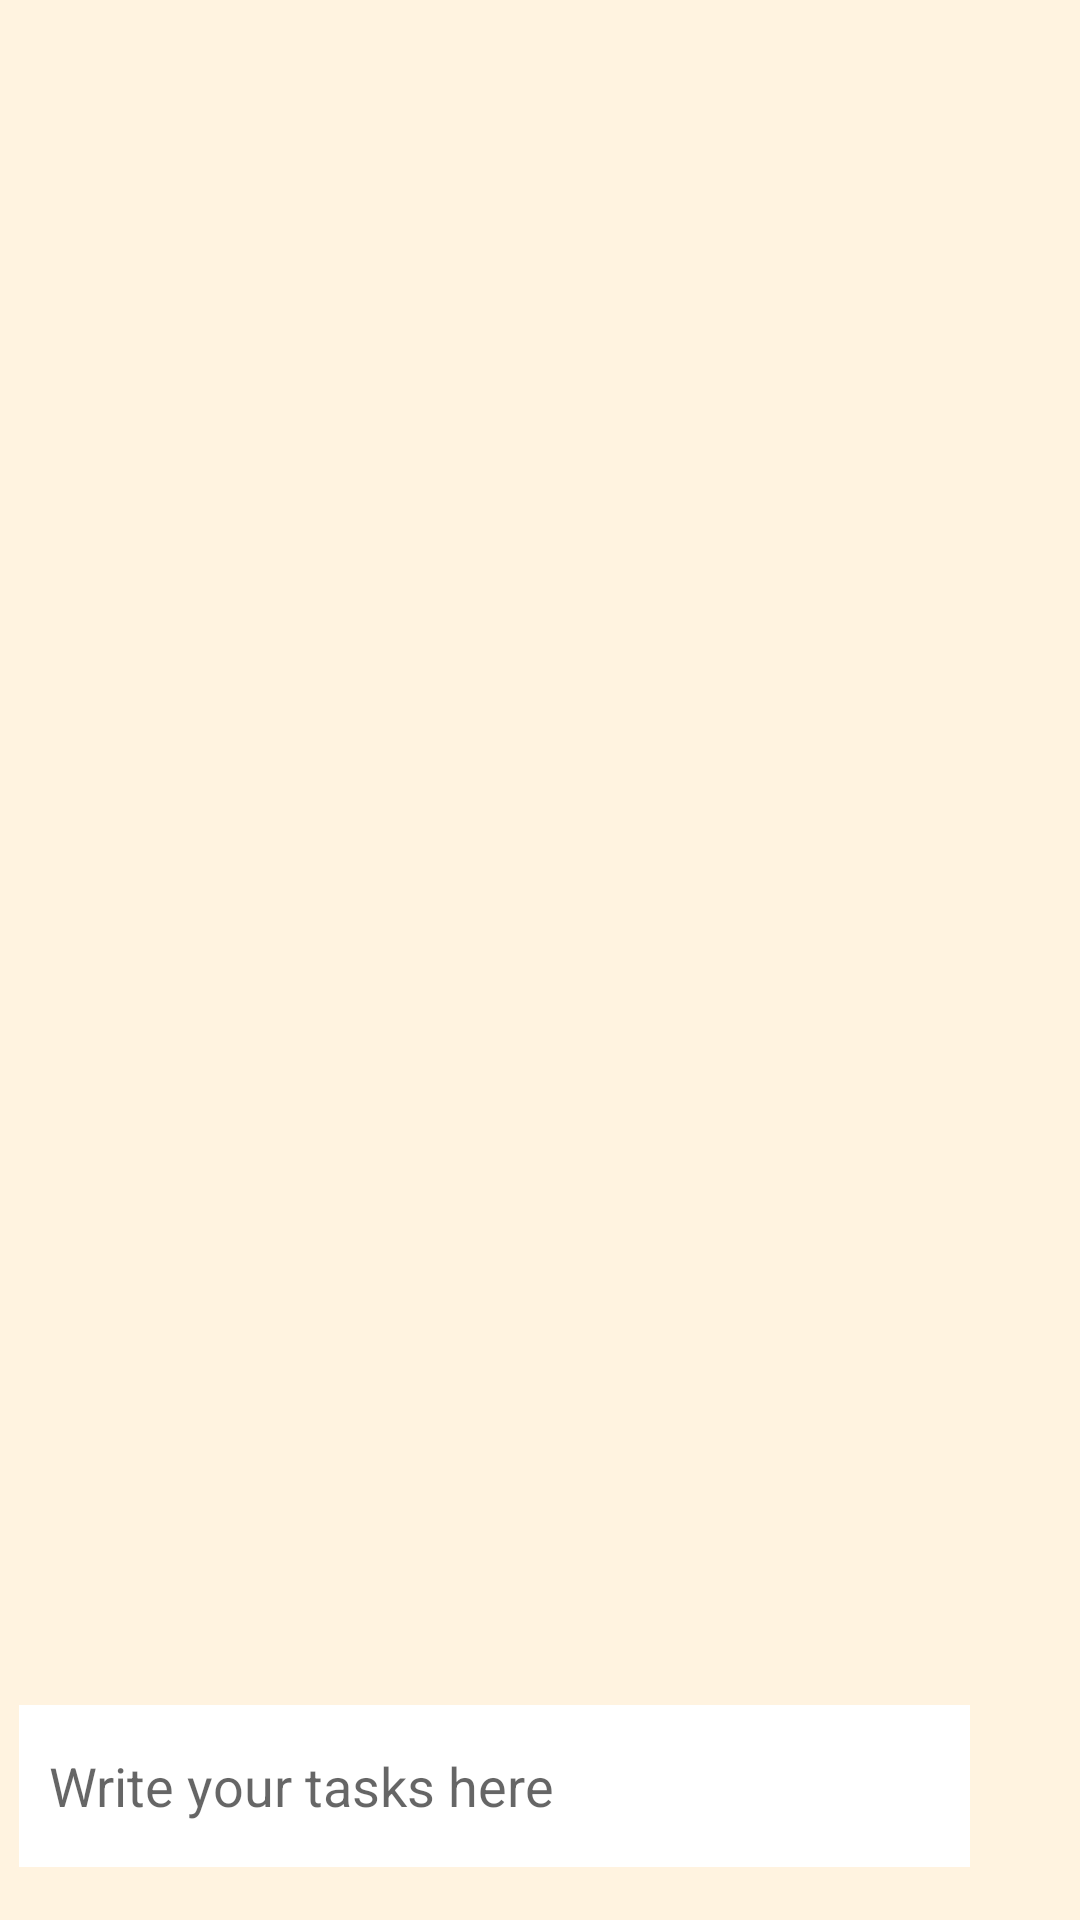

Write the Android layout XML for this screen, with the resource values it uses.
<!-- AndroidManifest.xml: fallback theme Theme.MaterialComponents.DayNight.NoActionBar -->
<!-- res/layout/content_logged.xml -->
<?xml version="1.0" encoding="utf-8"?>
<androidx.constraintlayout.widget.ConstraintLayout xmlns:android="http://schemas.android.com/apk/res/android"
    xmlns:app="http://schemas.android.com/apk/res-auto"
    xmlns:tools="http://schemas.android.com/tools"
    android:layout_width="match_parent"
    android:layout_height="match_parent"
    app:layout_behavior="@string/appbar_scrolling_view_behavior"
    tools:showIn="@layout/activity_logged"
    tools:context=".LoggedActivity"
    android:background="@color/MaterialOrange50">

    <EditText
        android:id="@+id/input"
        android:layout_width="317dp"
        android:layout_height="54dp"
        android:ems="10"
        android:inputType="textPersonName"
        android:padding="10dp"
        android:hint="Write your tasks here"
        android:background="@color/Blanco"
        app:layout_constraintBottom_toBottomOf="parent"
        app:layout_constraintEnd_toEndOf="parent"
        app:layout_constraintHorizontal_bias="0.15"
        app:layout_constraintStart_toStartOf="parent"
        app:layout_constraintTop_toTopOf="parent"
        app:layout_constraintVertical_bias="0.97" />

    <androidx.recyclerview.widget.RecyclerView
        android:id="@+id/reci"
        android:layout_width="379dp"
        android:layout_height="520dp"
        android:padding="4dp"
        android:scrollbars="vertical"
        app:layout_constraintBottom_toBottomOf="parent"
        app:layout_constraintEnd_toEndOf="parent"
        app:layout_constraintHorizontal_bias="0.496"
        app:layout_constraintStart_toStartOf="parent"
        app:layout_constraintTop_toTopOf="parent"
        app:layout_constraintVertical_bias="0.344" />

</androidx.constraintlayout.widget.ConstraintLayout>
<!-- res/layout/activity_logged.xml (included above) -->
<?xml version="1.0" encoding="utf-8"?>
<androidx.coordinatorlayout.widget.CoordinatorLayout
    xmlns:android="http://schemas.android.com/apk/res/android"
    xmlns:app="http://schemas.android.com/apk/res-auto"
    xmlns:tools="http://schemas.android.com/tools"
    android:layout_width="match_parent"
    android:layout_height="match_parent"
    tools:context=".LoggedActivity"
    >

    <com.google.android.material.appbar.AppBarLayout
        android:layout_width="match_parent"
        android:layout_height="wrap_content"
        android:theme="@style/AppTheme.AppBarOverlay">

        <androidx.appcompat.widget.Toolbar
            android:id="@+id/toolbar"
            android:layout_width="match_parent"
            android:layout_height="?attr/actionBarSize"
            android:background="?attr/colorPrimary"
            app:popupTheme="@style/AppTheme.PopupOverlay" >

            <LinearLayout
                android:layout_width="wrap_content"
                android:layout_height="wrap_content"
                android:orientation="horizontal">

                <ImageView
                    android:id="@+id/imageView2"
                    android:layout_width="50dp"
                    android:layout_height="50dp"
                    android:layout_marginLeft="10dp"
                    android:layout_gravity="left|center_vertical"
                    app:srcCompat="@drawable/ic_account" />

                <TextView
                    android:layout_width="70dp"
                    android:layout_height="25dp"
                    android:layout_gravity="center"
                    android:layout_marginLeft="230dp"
                    android:textColor="@color/Blanco"
                    android:textStyle="bold"
                    android:textSize="18dp"
                    android:text="Settings"/>
            </LinearLayout>

        </androidx.appcompat.widget.Toolbar>

    </com.google.android.material.appbar.AppBarLayout>

    <include layout="@layout/content_logged"/>

    <com.google.android.material.floatingactionbutton.FloatingActionButton
        android:id="@+id/fab"
        android:layout_width="wrap_content"
        android:layout_height="wrap_content"
        android:layout_gravity="bottom|end"
        android:layout_margin="15dp"
        android:backgroundTint="@color/MaterialOrange500"
        app:srcCompat="@android:drawable/ic_menu_add" />

</androidx.coordinatorlayout.widget.CoordinatorLayout>
<!-- resources referenced by this layout -->
<resources>
  <color name="Blanco">#ffffff</color>
  <color name="MaterialOrange50">#fff3e0</color>
  <color name="MaterialOrange500">#ff9800</color>
  <style name="AppTheme.AppBarOverlay" parent="ThemeOverlay.AppCompat.Dark.ActionBar" />
  <style name="AppTheme.PopupOverlay" parent="ThemeOverlay.AppCompat.Light" />
</resources>
